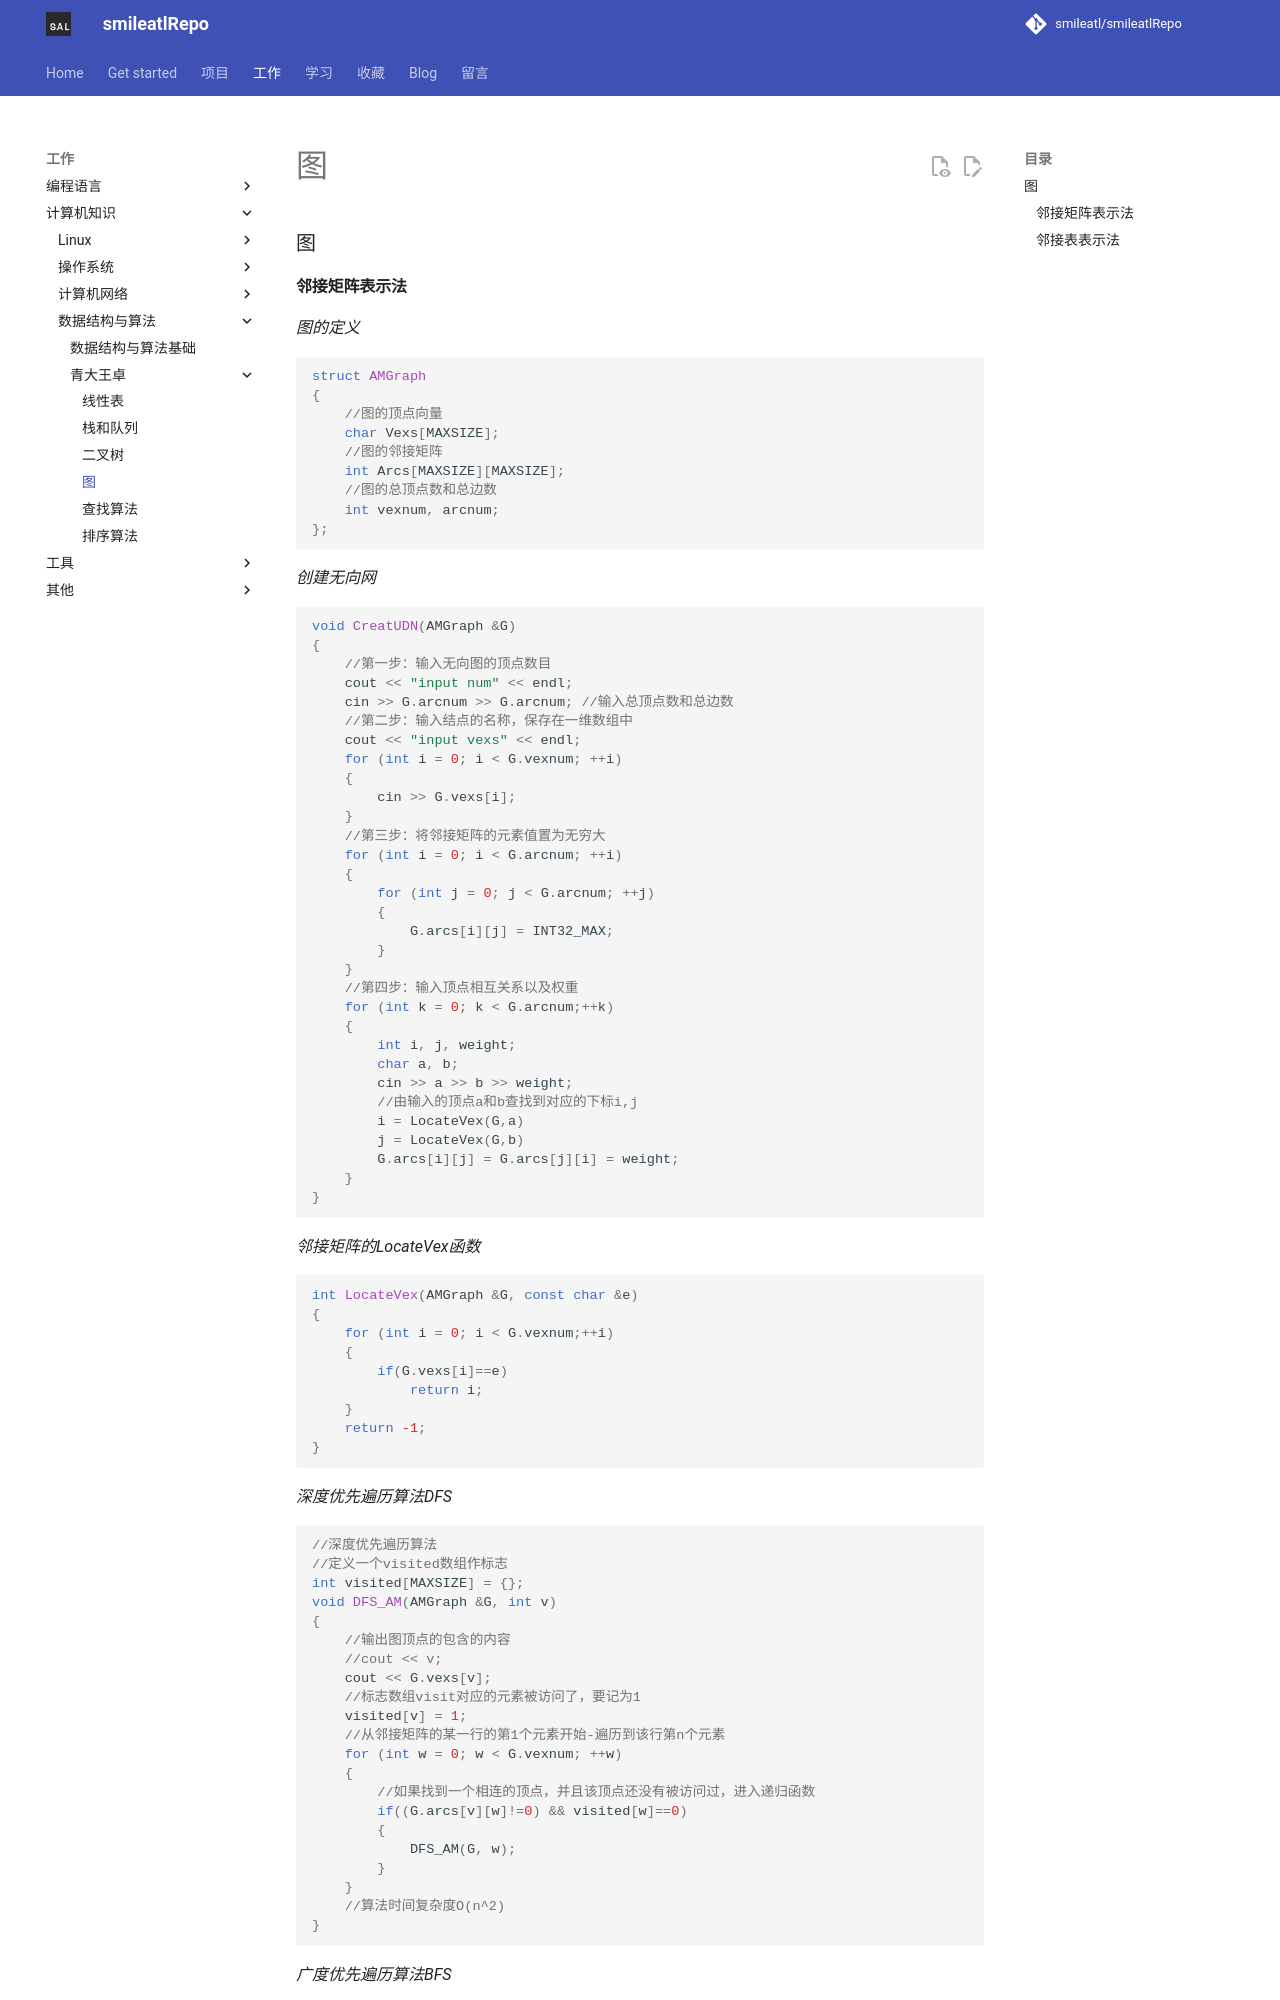

repository: smileatl/smileatlRepo · page: 计算机知识/数据结构与算法/青大王卓/40.图/index.html · generator: mkdocs

### 图

#### **邻接矩阵表示法**

*图的定义*

~~~cpp
struct AMGraph
{
    //图的顶点向量
    char Vexs[MAXSIZE];
    //图的邻接矩阵
    int Arcs[MAXSIZE][MAXSIZE];
    //图的总顶点数和总边数
    int vexnum, arcnum;
};
~~~

*创建无向网*

~~~cpp
void CreatUDN(AMGraph &G)
{
    //第一步：输入无向图的顶点数目
    cout << "input num" << endl;
    cin >> G.arcnum >> G.arcnum; //输入总顶点数和总边数
    //第二步：输入结点的名称，保存在一维数组中
    cout << "input vexs" << endl;
    for (int i = 0; i < G.vexnum; ++i)
    {
        cin >> G.vexs[i];
    }
    //第三步：将邻接矩阵的元素值置为无穷大
    for (int i = 0; i < G.arcnum; ++i)
    {
        for (int j = 0; j < G.arcnum; ++j)
        {
            G.arcs[i][j] = INT32_MAX;
        }
    }
    //第四步：输入顶点相互关系以及权重
    for (int k = 0; k < G.arcnum;++k)
    {
        int i, j, weight;
        char a, b;
        cin >> a >> b >> weight;
        //由输入的顶点a和b查找到对应的下标i,j
        i = LocateVex(G,a)
        j = LocateVex(G,b)
        G.arcs[i][j] = G.arcs[j][i] = weight;
    }
}
~~~

*邻接矩阵的LocateVex函数*

~~~cpp
int LocateVex(AMGraph &G, const char &e)
{
    for (int i = 0; i < G.vexnum;++i)
    {
        if(G.vexs[i]==e)
            return i;
    }
    return -1;
}
~~~

*深度优先遍历算法DFS*

~~~cpp
//深度优先遍历算法
//定义一个visited数组作标志
int visited[MAXSIZE] = {};
void DFS_AM(AMGraph &G, int v)
{
    //输出图顶点的包含的内容
    //cout << v;
    cout << G.vexs[v];
    //标志数组visit对应的元素被访问了，要记为1
    visited[v] = 1;
    //从邻接矩阵的某一行的第1个元素开始-遍历到该行第n个元素
    for (int w = 0; w < G.vexnum; ++w)
    {
        //如果找到一个相连的顶点，并且该顶点还没有被访问过，进入递归函数
        if((G.arcs[v][w]!=0) && visited[w]==0)
        {
            DFS_AM(G, w);
        }
    }
    //算法时间复杂度O(n^2)
}
~~~

*广度优先遍历算法BFS*
